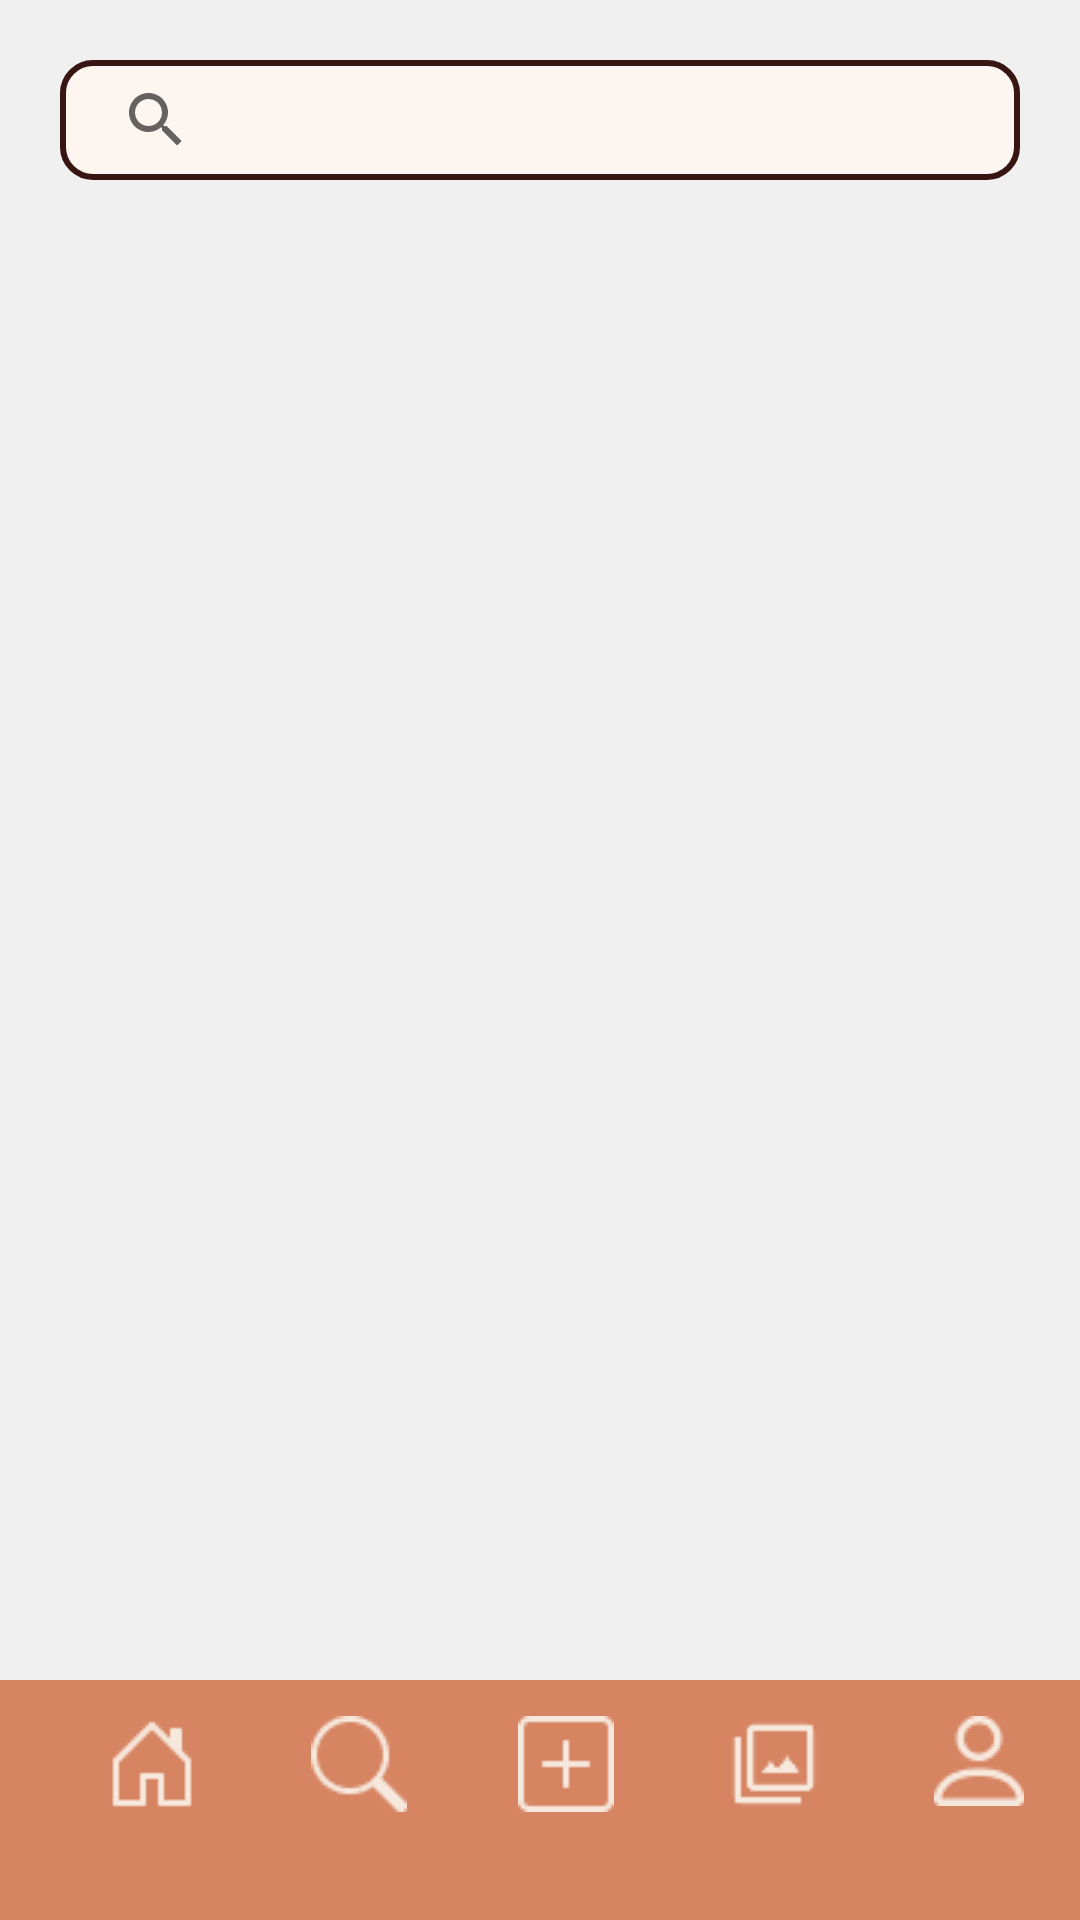

Reconstruct the res/layout file that produces this screen, plus the resources it refers to.
<!-- AndroidManifest.xml: application theme Theme.Pensieve -->
<!-- res/layout/activity_feed.xml -->
<?xml version="1.0" encoding="utf-8"?>
<RelativeLayout xmlns:android="http://schemas.android.com/apk/res/android"
    android:layout_width="match_parent"
    android:layout_height="match_parent">

    <LinearLayout
        android:layout_width="match_parent"
        android:layout_height="match_parent"
        android:orientation="vertical"
        android:padding="10dp">

        <androidx.appcompat.widget.SearchView
            android:id="@+id/search_view"
            style="@style/EditTextStyle"
            android:layout_width="match_parent"
            android:layout_height="40dp"
            android:layout_margin="10dp" />

        <FrameLayout
            android:id="@+id/feed_container"
            android:layout_width="match_parent"
            android:layout_height="0dp"
            android:layout_weight="1" />

    </LinearLayout>

    <FrameLayout
        android:id="@+id/toolbar_container"
        android:layout_width="match_parent"
        android:layout_height="wrap_content"
        android:layout_alignParentBottom="true">

        <include layout="@layout/toolbar" />
    </FrameLayout>

</RelativeLayout>
<!-- res/layout/toolbar.xml (included above) -->
<androidx.appcompat.widget.Toolbar android:id="@+id/my_toolbar"
    android:layout_width="match_parent"
    android:layout_height="80dp"
    android:background="@color/orange400"
    android:elevation="4dp"
    android:theme="@style/ThemeOverlay.AppCompat.ActionBar"
    app:popupTheme="@style/ThemeOverlay.AppCompat.Light"
    android:layout_gravity="bottom"
    xmlns:app="http://schemas.android.com/apk/res-auto"
    xmlns:android="http://schemas.android.com/apk/res/android">

    <LinearLayout
        android:layout_width="match_parent"
        android:layout_height="wrap_content"
        android:orientation="horizontal"
        android:layout_gravity="top">

        <ImageButton
            android:id="@+id/button1"
            android:layout_width="wrap_content"
            android:layout_height="wrap_content"
            android:layout_weight="1"
            android:background="@color/orange400"
            android:src="@drawable/house_light" />

        <ImageButton
            android:id="@+id/button2"
            android:layout_weight="1"
            android:layout_width="wrap_content"
            android:layout_height="wrap_content"
            android:background="@color/orange400"
            android:src="@drawable/search_light" />

        <ImageButton
            android:id="@+id/button3"
            android:layout_weight="1"
            android:layout_width="wrap_content"
            android:layout_height="wrap_content"
            android:background="@color/orange400"
            android:src="@drawable/plus_square_light" />

        <ImageButton
            android:id="@+id/button4"
            android:layout_weight="1"
            android:layout_width="wrap_content"
            android:layout_height="wrap_content"
            android:background="@color/orange400"
            android:src="@drawable/filter_light" />

        <ImageButton
            android:id="@+id/button5"
            android:layout_weight="1"
            android:layout_width="wrap_content"
            android:layout_height="wrap_content"
            android:background="@color/orange400"
            android:src="@drawable/person_light" />

    </LinearLayout>

</androidx.appcompat.widget.Toolbar>
<!-- resources referenced by this layout -->
<resources>
  <color name="orange400">#ffd68461</color>
  <!-- drawable filter_light: png bitmap (drawable, 447 bytes) -->
  <!-- drawable house_light: png bitmap (drawable, 358 bytes) -->
  <!-- drawable person_light: png bitmap (drawable, 798 bytes) -->
  <!-- drawable plus_square_light: png bitmap (drawable, 397 bytes) -->
  <!-- drawable search_light: png bitmap (drawable, 842 bytes) -->
  <style name="EditTextStyle">
          <item name="android:layout_width">320dp</item>
          <item name="android:layout_height">40dp</item>
          <item name="android:background">@drawable/edittext_background</item>
          <item name="android:textColor">@color/brown950</item>
          <item name="android:textColorHint">@color/brown950_transparent</item>
          <item name="android:textSize">18sp</item>
          <item name="android:textStyle">bold</item>
          <item name="android:padding">8dp</item>
          <item name="android:layout_margin">8dp</item>
          <item name="android:backgroundTint">@null</item>
      </style>
  <style name="Theme.Pensieve" parent="Theme.MaterialComponents.DayNight.NoActionBar">
          <item name="colorPrimary">@color/brown950</item>
          <item name="colorOnPrimary">@color/beige50</item>
          <item name="colorSecondary">@color/orange400</item>
          <item name="colorOnSecondary">@color/brown950</item>
  
          <item name="android:windowBackground">@color/almost_white</item>
      </style>
  <!-- drawable edittext_background (drawable) -->
  <shape xmlns:android="http://schemas.android.com/apk/res/android">
      <solid android:color="#FCF5F0" />
      <stroke android:width="2dp" android:color="#371513" />
      <corners android:radius="10dp" />
  </shape>
  <color name="brown950">#ff371513</color>
  <color name="brown950_transparent">#80371513</color>
  <color name="beige50">#fffcf5f0</color>
  <color name="almost_white">#FFF0F0F0</color>
</resources>
